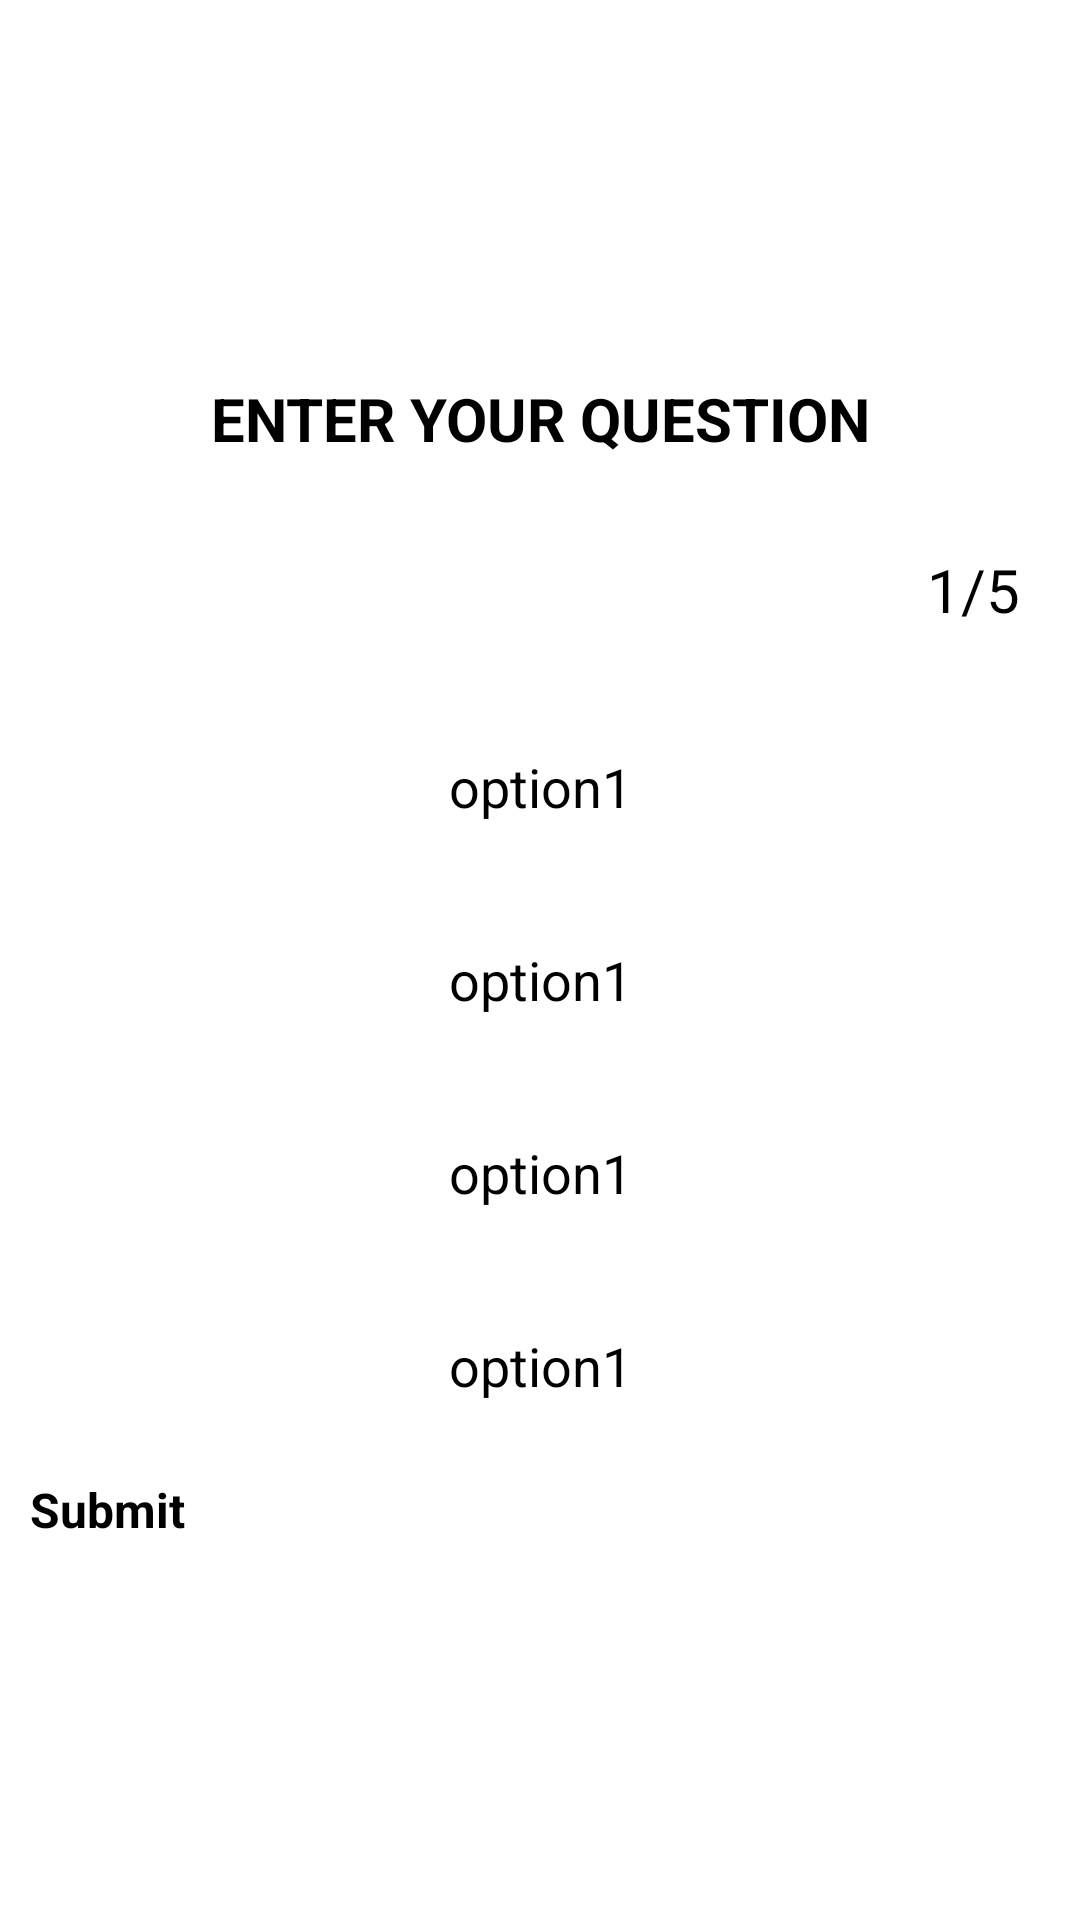

Produce the Android XML layout that renders to this screen, including the resource entries it uses.
<!-- AndroidManifest.xml: application theme Theme.FootballQuiz -->
<!-- res/layout/activity_question.xml -->
<?xml version="1.0" encoding="utf-8"?>
<LinearLayout xmlns:android="http://schemas.android.com/apk/res/android"
    xmlns:app="http://schemas.android.com/apk/res-auto"
    xmlns:tools="http://schemas.android.com/tools"
    android:layout_width="match_parent"
    android:layout_height="match_parent"
    android:orientation="vertical"
    android:padding="10dp"
    android:gravity="center"

    tools:context=".QuestionActivity">

    <TextView
        android:id="@+id/question_text"
        android:layout_width="match_parent"
        android:layout_height="wrap_content"
        android:gravity="center"
        android:textSize="20sp"
        android:textStyle="bold"
        android:textColor="@color/black"
        android:text="ENTER YOUR QUESTION"/>

    <LinearLayout
        android:layout_width="match_parent"
        android:layout_height="wrap_content"
        android:layout_marginTop="20dp"
        android:orientation="horizontal"
        android:gravity="center_vertical">
        <ProgressBar
            android:id="@+id/progress_bar"
            android:layout_width="0dp"
            android:layout_height="wrap_content"
            android:layout_weight="1"
            android:progress="0"
            android:max="5"
            android:minHeight="50dp"
            style="?android:progressBarStyleHorizontal"/>

        <TextView
            android:id="@+id/progress_text"
            android:layout_width="wrap_content"
            android:layout_height="wrap_content"
            android:text="1/5"
            android:textSize="20sp"
            android:padding="10dp"
            android:textColor="@color/black"

            />
    </LinearLayout>

    <TextView
        android:id="@+id/opt_1"
        android:layout_width="match_parent"
        android:layout_height="wrap_content"
        android:text="option1"

        android:background="@drawable/question_option"
        android:padding="10dp"
        android:textSize="18sp"
        android:layout_marginTop="20dp"
        android:gravity="center"/>

    <TextView
        android:id="@+id/opt_2"
        android:layout_width="match_parent"
        android:layout_height="wrap_content"
        android:layout_marginTop="20dp"
        android:background="@drawable/question_option"
        android:gravity="center"
        android:padding="10dp"
        android:text="option1"
        android:textSize="18sp" />

    <TextView
        android:id="@+id/opt_3"
        android:layout_width="match_parent"
        android:layout_height="wrap_content"
        android:text="option1"
        android:background="@drawable/question_option"
        android:padding="10dp"
        android:textSize="18sp"
        android:layout_marginTop="20dp"
        android:gravity="center"/>
    <TextView
        android:id="@+id/opt_4"
        android:layout_width="match_parent"
        android:layout_height="wrap_content"
        android:text="option1"
        android:background="@drawable/question_option"
        android:padding="10dp"
        android:textSize="18sp"
        android:layout_marginTop="20dp"
        android:gravity="center"/>

    <Button
        android:id="@+id/submit"
        android:layout_width="match_parent"
        android:layout_height="wrap_content"
        android:layout_marginTop="15dp"
        android:text="Submit"
        android:textSize="16dp"
        android:textStyle="bold"/>

</LinearLayout>
<!-- resources referenced by this layout -->
<resources>
  <style name="Theme.FootballQuiz" parent="Theme.MaterialComponents.DayNight.DarkActionBar">
          
          <item name="colorPrimary">@color/purple_200</item>
          <item name="colorPrimaryVariant">@color/purple_700</item>
          <item name="colorOnPrimary">@color/black</item>
          
          <item name="colorSecondary">@color/teal_200</item>
          <item name="colorSecondaryVariant">@color/teal_200</item>
          <item name="colorOnSecondary">@color/black</item>
          
          <item name="android:statusBarColor" tools:targetApi="l">?attr/colorPrimaryVariant</item>
          
      </style>
  <!-- not gathered from this repository: default colours our renderer supplied (Android Studio template values) -->
  <color name="purple_200">#FFBB86FC</color>
  <color name="purple_700">#FF3700B3</color>
  <color name="teal_200">#FF03DAC5</color>
  <color name="black">#FF000000</color>
</resources>
